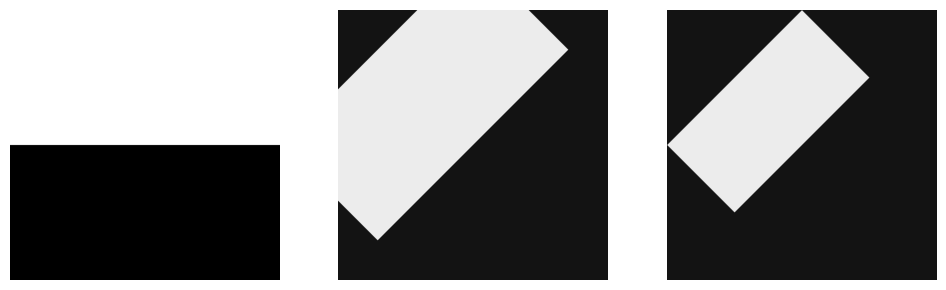

Recreate this plot in Python. (Note: this script raises an exception after producing the figure.)
## AN APPROACH TO LOOK AT THE DOMINANT DIRECTION OF TRAVEL OF THE SEIZURE IN CALCIUM IMAGING MOVIES

#%%

import numpy as np
import matplotlib.pyplot as plt
from scipy import ndimage, misc


#%%

shape = (512, 512)
angle = 40


# translate the image matrix largely into upper right quadrant so you have plenty of space to work on it

# play data
data = np.tile(0, [shape[0], shape[1]])
data[:256, :] = 100


#%%

fig = plt.figure(figsize=(10, 3))
ax1, ax2, ax3 = fig.subplots(1, 3)
# img = misc.ascent()
img = data
img_45 = ndimage.rotate(img, 45, reshape=False)
full_img_45 = ndimage.rotate(img, 45, reshape=True)
ax1.imshow(img, cmap='gray')
ax1.set_axis_off()
ax2.imshow(img_45, cmap='gray')
ax2.set_axis_off()
ax3.imshow(full_img_45, cmap='gray')
ax3.set_axis_off()
fig.set_tight_layout(True)
plt.show()

#%%
# calculating average of the image along the x axis

img = misc.ascent()


for i in [0, 45, 90, 135, 180]:
    full_img_rot = ndimage.rotate(img, i, reshape=True)

    avg = np.zeros([full_img_rot.shape[0], 1])
    for i in range(len(full_img_rot)):
        x = full_img_rot[i][full_img_rot[i]!=0]
        if len(x) > 0:
            avg[i] = x.mean()
        else:
            avg[i] = 0

    plt.plot(avg[20:-20])
plt.show()


#%% seizure drop

# plot derivative of the seizure wavefront image

